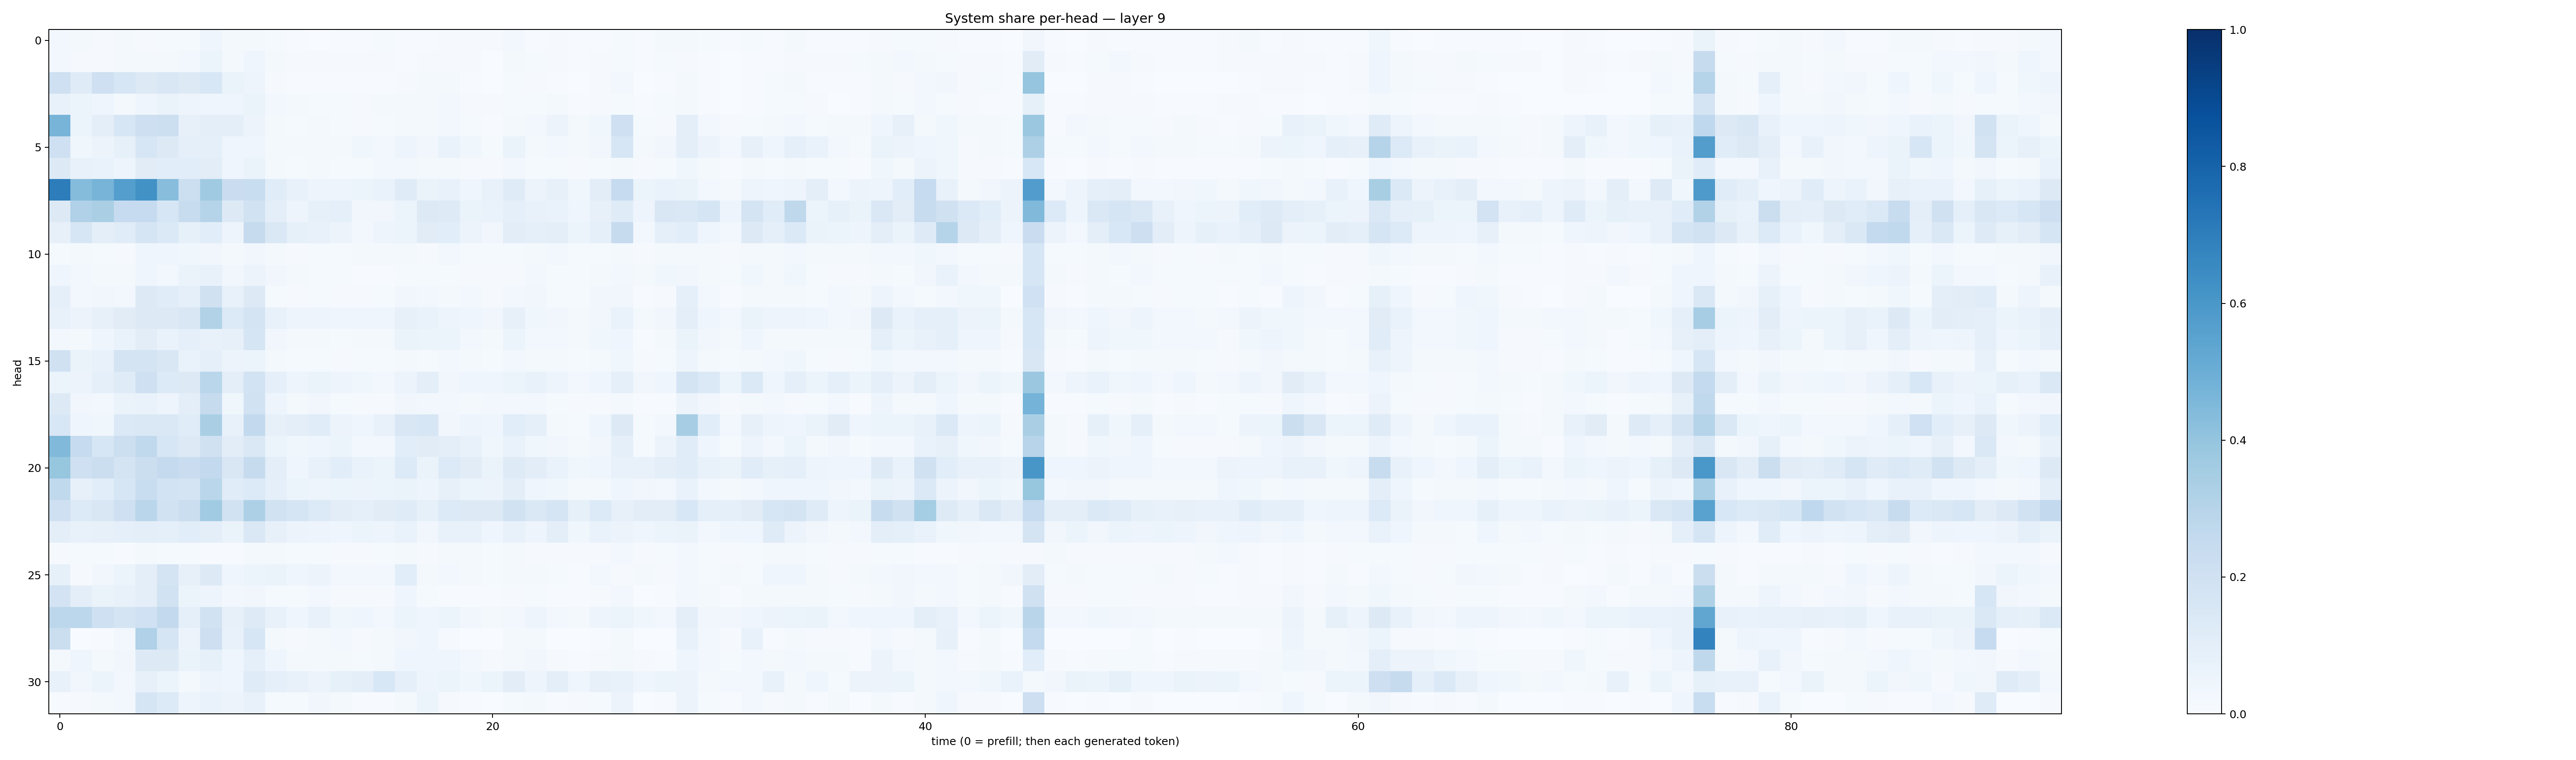

Values plotted in this chart, from the file beside it:
0.023538217, 0.018824587, 0.008773165, 0.017138438, 0.008183949, 0.01183048, 0.015442312, 0.042928144, 0.017359504, 0.019982642, 0.011777533, 0.004295025, 0.003798302, 0.0040574865, 0.004820899, 0.011858384, 0.0067962636, 0.0057660756, 0.011390655, 0.007921496, 0.010142166, 0.024189265, 0.005608354, 0.0079935845
0.03081, 0.0117, 0.008471, 0.01803, 0.01796, 0.02199, 0.02662, 0.0609, 0.02264, 0.0408, 0.01767, 0.008086, 0.008768, 0.008139, 0.007845, 0.0106, 0.006259, 0.01034, 0.008792, 0.008048, 0.003107, 0.01778, 0.01379, 0.007899
0.2103, 0.1175, 0.2072, 0.1615, 0.1254, 0.1497, 0.1277, 0.1542, 0.06538, 0.04831, 0.01168, 0.005571, 0.006589, 0.004122, 0.004599, 0.007427, 0.009789, 0.01977, 0.02197, 0.004968, 0.001951, 0.01353, 0.009042, 0.004019
0.07415, 0.05307, 0.04302, 0.01987, 0.04083, 0.06258, 0.05051, 0.0409, 0.04677, 0.06314, 0.02994, 0.01639, 0.01408, 0.01435, 0.01156, 0.01676, 0.01724, 0.02208, 0.02458, 0.00907, 0.009242, 0.01328, 0.01528, 0.01632
0.4721, 0.06161, 0.09559, 0.1611, 0.2134, 0.2186, 0.08134, 0.1003, 0.09665, 0.05475, 0.01797, 0.0121, 0.01649, 0.01426, 0.01008, 0.01226, 0.01852, 0.02113, 0.02518, 0.01209, 0.007644, 0.02086, 0.0249, 0.05479
0.206, 0.03794, 0.05844, 0.08533, 0.1573, 0.1319, 0.08766, 0.08876, 0.04679, 0.04425, 0.01965, 0.02144, 0.01718, 0.01772, 0.03718, 0.02742, 0.04945, 0.03186, 0.06755, 0.03796, 0.01367, 0.06342, 0.0181, 0.02583
0.1283, 0.07632, 0.0699, 0.05068, 0.1112, 0.1074, 0.1093, 0.1043, 0.0418, 0.06494, 0.02322, 0.01335, 0.01841, 0.01488, 0.01321, 0.02583, 0.02475, 0.02188, 0.01563, 0.008737, 0.008216, 0.02731, 0.0133, 0.0123
0.7017, 0.4347, 0.4711, 0.5676, 0.6226, 0.4284, 0.2179, 0.3695, 0.2273, 0.2331, 0.1163, 0.07456, 0.04754, 0.04966, 0.05127, 0.0683, 0.1173, 0.06268, 0.07422, 0.04412, 0.07505, 0.1185, 0.05571, 0.07946
0.1251, 0.3173, 0.3391, 0.2494, 0.2497, 0.1578, 0.2407, 0.3001, 0.1255, 0.189, 0.1006, 0.04995, 0.08466, 0.09262, 0.03385, 0.03446, 0.05986, 0.1327, 0.1229, 0.06641, 0.06784, 0.08901, 0.07805, 0.0688
0.07883, 0.1564, 0.09842, 0.1153, 0.167, 0.1389, 0.0839, 0.1075, 0.0496, 0.2458, 0.144, 0.08213, 0.07494, 0.05812, 0.03018, 0.0489, 0.05989, 0.1122, 0.109, 0.05744, 0.03487, 0.1031, 0.08763, 0.09776
0.01509, 0.02282, 0.01414, 0.009035, 0.04373, 0.04485, 0.03676, 0.03403, 0.02135, 0.03406, 0.02159, 0.01116, 0.01185, 0.01389, 0.01656, 0.01803, 0.01622, 0.01099, 0.03064, 0.01552, 0.01462, 0.01232, 0.01685, 0.02573
0.04228, 0.02428, 0.01692, 0.02022, 0.04556, 0.02859, 0.06322, 0.07601, 0.033, 0.05658, 0.03485, 0.0204, 0.01514, 0.01273, 0.004626, 0.005688, 0.01305, 0.01445, 0.01399, 0.008389, 0.008281, 0.009618, 0.02508, 0.01268
0.08681, 0.02547, 0.03229, 0.02746, 0.1284, 0.1169, 0.09284, 0.1981, 0.07707, 0.1296, 0.0153, 0.01169, 0.01331, 0.009627, 0.009415, 0.01225, 0.03245, 0.02863, 0.02327, 0.02576, 0.008956, 0.02462, 0.03456, 0.01341
0.07468, 0.05662, 0.08122, 0.1117, 0.1254, 0.1299, 0.1514, 0.3157, 0.1355, 0.1755, 0.07593, 0.05037, 0.04788, 0.04034, 0.04354, 0.04416, 0.07893, 0.06833, 0.05043, 0.0458, 0.03216, 0.08007, 0.03897, 0.03297
0.02345, 0.02327, 0.04272, 0.06723, 0.104, 0.06858, 0.08617, 0.07573, 0.08059, 0.1654, 0.03419, 0.02054, 0.02099, 0.01347, 0.01889, 0.02285, 0.06467, 0.05452, 0.05213, 0.02908, 0.01711, 0.05163, 0.02809, 0.03007
0.1988, 0.0629, 0.0744, 0.1719, 0.1735, 0.1503, 0.06788, 0.08697, 0.05631, 0.06053, 0.01608, 0.01316, 0.01189, 0.01015, 0.01361, 0.01484, 0.02337, 0.0129, 0.02622, 0.01608, 0.01428, 0.03033, 0.01588, 0.018
0.06202, 0.05826, 0.09153, 0.1194, 0.2088, 0.1347, 0.1274, 0.2853, 0.09631, 0.1865, 0.08644, 0.04782, 0.06499, 0.04932, 0.03538, 0.02952, 0.0559, 0.1006, 0.0347, 0.0407, 0.04196, 0.05349, 0.07574, 0.05005
0.1279, 0.03139, 0.03032, 0.0656, 0.07007, 0.04987, 0.09403, 0.2442, 0.03603, 0.1949, 0.04879, 0.01874, 0.03159, 0.01519, 0.01008, 0.009433, 0.03268, 0.02654, 0.02375, 0.01942, 0.0263, 0.02529, 0.03122, 0.01268
0.1545, 0.03944, 0.03638, 0.1371, 0.1414, 0.1441, 0.1135, 0.3387, 0.07113, 0.2604, 0.08067, 0.1012, 0.1158, 0.05741, 0.04236, 0.07206, 0.1519, 0.1578, 0.03239, 0.05067, 0.04538, 0.1087, 0.08612, 0.01868
0.4468, 0.2473, 0.1606, 0.2169, 0.2624, 0.1591, 0.1293, 0.1979, 0.1017, 0.1428, 0.05942, 0.03743, 0.04225, 0.05154, 0.02919, 0.02913, 0.1082, 0.1132, 0.09546, 0.07303, 0.03793, 0.06734, 0.03616, 0.03336
0.3915, 0.2056, 0.2254, 0.1792, 0.226, 0.2539, 0.227, 0.2613, 0.1497, 0.2449, 0.1015, 0.04532, 0.07119, 0.108, 0.0666, 0.05161, 0.1336, 0.06389, 0.1334, 0.1121, 0.0636, 0.1241, 0.1016, 0.06729
0.2619, 0.08196, 0.1057, 0.1579, 0.2339, 0.1865, 0.1739, 0.2886, 0.1163, 0.1355, 0.0867, 0.05265, 0.04996, 0.05189, 0.05785, 0.06058, 0.06496, 0.04885, 0.08154, 0.05459, 0.05676, 0.09997, 0.04135, 0.03738
0.2066, 0.1367, 0.15, 0.204, 0.2889, 0.1916, 0.2227, 0.3643, 0.1895, 0.3254, 0.1917, 0.1658, 0.1334, 0.1036, 0.08956, 0.1118, 0.1198, 0.08493, 0.133, 0.1271, 0.1251, 0.1901, 0.1418, 0.1676
0.09737, 0.07324, 0.0792, 0.08658, 0.09487, 0.09353, 0.1056, 0.09585, 0.06586, 0.1422, 0.07988, 0.05618, 0.04917, 0.04492, 0.05421, 0.04955, 0.06779, 0.03244, 0.07115, 0.0731, 0.03922, 0.07047, 0.04799, 0.09403
0.008006, 0.0125, 0.01334, 0.004408, 0.02058, 0.01497, 0.01213, 0.006936, 0.00666, 0.01643, 0.02095, 0.01318, 0.01188, 0.01136, 0.01148, 0.01252, 0.01634, 0.01155, 0.02052, 0.01749, 0.01297, 0.02163, 0.01019, 0.01053
0.08552, 0.01014, 0.03407, 0.05929, 0.1007, 0.1793, 0.08146, 0.1289, 0.04136, 0.05392, 0.0627, 0.04321, 0.05531, 0.02425, 0.02594, 0.0275, 0.1062, 0.02296, 0.02404, 0.01796, 0.01194, 0.0219, 0.01706, 0.01371
0.1812, 0.09717, 0.06594, 0.0777, 0.09477, 0.1889, 0.05318, 0.04923, 0.02654, 0.03192, 0.01339, 0.01277, 0.03111, 0.01042, 0.01029, 0.008169, 0.04305, 0.01385, 0.007661, 0.007288, 0.004386, 0.008335, 0.01295, 0.006367
0.2776, 0.2788, 0.2092, 0.1772, 0.201, 0.2612, 0.09014, 0.1881, 0.08059, 0.1244, 0.07474, 0.03979, 0.07681, 0.03594, 0.04187, 0.02944, 0.06196, 0.04115, 0.05193, 0.03135, 0.01578, 0.0307, 0.04736, 0.02579
0.2264, 0.002398, 0.006569, 0.02741, 0.3171, 0.1655, 0.0566, 0.2125, 0.07407, 0.1612, 0.01998, 0.01151, 0.01872, 0.02444, 0.00843, 0.01596, 0.03235, 0.04269, 0.01106, 0.0036, 0.002148, 0.02142, 0.01877, 0.001869
0.01888, 0.04572, 0.02236, 0.03378, 0.1272, 0.1288, 0.06578, 0.0838, 0.03908, 0.08753, 0.04278, 0.02074, 0.0232, 0.01797, 0.0127, 0.01867, 0.04582, 0.03952, 0.04582, 0.02357, 0.01021, 0.01965, 0.03242, 0.007898
0.07372, 0.03452, 0.05241, 0.03086, 0.082, 0.06139, 0.02332, 0.04695, 0.04409, 0.1205, 0.08765, 0.07629, 0.05825, 0.08366, 0.09424, 0.1559, 0.09306, 0.05027, 0.05386, 0.03738, 0.05137, 0.1034, 0.04781, 0.1008
0.004816, 0.008969, 0.01937, 0.02943, 0.1643, 0.1331, 0.04857, 0.06746, 0.0578, 0.07207, 0.0156, 0.01354, 0.03356, 0.01764, 0.005597, 0.004305, 0.01943, 0.05362, 0.007839, 0.005608, 0.001622, 0.01268, 0.01679, 0.003941
